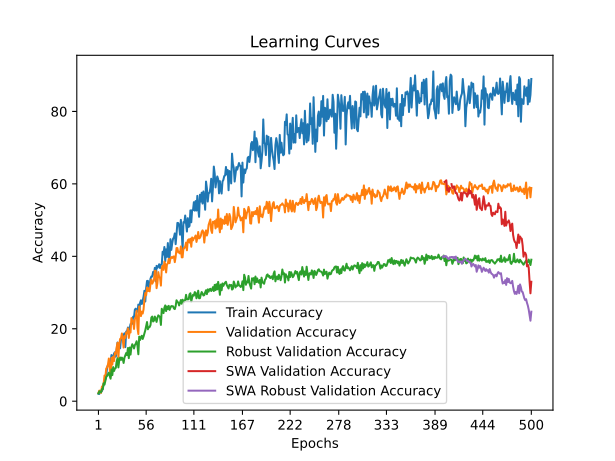

Source data for this figure (header and first rows):
time; train_accuracy; train_loss; valid_accuracy; valid_loss; valid_accuracy_robust; valid_accuracy_swa; valid_accuracy_robust_swa
27,3458; 2,0612; 4,0256; 2,3050; 3,9094; 2,1552; 2,3050; 2,1552
55,1687; 1,9947; 3,8950; 2,9255; 3,8857; 2,7401; 2,9255; 2,7401
82,9192; 2,8590; 3,8992; 2,8369; 4,8624; 2,5862; 2,8369; 2,5862
110,6744; 2,7704; 3,9730; 2,3050; 5,1282; 2,4323; 2,3050; 2,4323
139,2767; 2,7926; 4,0721; 3,9894; 5,6695; 3,3559; 3,9894; 3,3559
166,3115; 3,4353; 4,1881; 4,2553; 4,7555; 3,3251; 4,2553; 3,3251
193,2541; 4,8316; 4,1266; 4,8759; 3,9296; 4,9569; 4,8759; 4,9569
220,7232; 5,5629; 3,9583; 7,0922; 4,5520; 4,5874; 7,0922; 4,5874
247,9514; 6,0505; 3,8670; 6,8262; 3,6701; 5,6650; 6,8262; 5,6650
275,5258; 7,0257; 3,7667; 9,0426; 4,2184; 6,7118; 9,0426; 6,7118
302,8428; 9,3307; 3,7007; 9,3085; 3,9880; 6,9889; 9,3085; 6,9889
330,0994; 9,9512; 3,6834; 10,1950; 3,6436; 7,4815; 10,1950; 7,4815
357,7493; 10,0399; 3,6673; 11,7908; 3,4887; 7,8818; 11,7908; 7,8818
385,6583; 11,1037; 3,6524; 8,8652; 5,9735; 6,9581; 8,8652; 6,9581
415,1152; 10,8378; 3,6306; 6,8262; 3,6871; 6,2192; 6,8262; 6,2192
443,2820; 12,7438; 3,6219; 11,9681; 3,5005; 8,7746; 11,9681; 8,7746
470,7089; 12,4113; 3,6115; 10,1064; 3,7857; 7,2044; 10,1064; 7,2044
499,0158; 12,1011; 3,6174; 12,3227; 3,4648; 9,4212; 12,3227; 9,4212
526,1737; 13,1871; 3,5824; 11,0816; 6,1941; 8,3436; 11,0816; 8,3436
553,8293; 13,5195; 3,5690; 13,3865; 3,5670; 9,0209; 13,3865; 9,0209
581,7584; 12,2784; 3,5899; 12,9433; 3,3570; 9,1749; 12,9433; 9,1749
609,8227; 14,3839; 3,5670; 14,8936; 3,3527; 10,9914; 14,8936; 10,9914
636,9977; 16,2012; 3,5035; 16,1348; 3,2985; 11,8534; 16,1348; 11,8534
664,4173; 15,1596; 3,5456; 11,9681; 4,1951; 9,3288; 11,9681; 9,3288
692,8120; 15,6028; 3,5234; 15,6915; 3,2810; 11,2993; 15,6915; 11,2993
720,8268; 14,6055; 3,5470; 17,1986; 3,3043; 12,0690; 17,1986; 12,0690
747,9491; 17,1764; 3,4824; 17,3759; 3,3011; 11,3916; 17,3759; 11,3916
775,7337; 17,0434; 3,4632; 18,7057; 3,2023; 12,0382; 18,7057; 12,0382
803,2450; 18,0851; 3,4335; 16,9326; 4,1310; 11,7303; 16,9326; 11,7303
831,0010; 18,3289; 3,4520; 14,8050; 3,5328; 10,5603; 14,8050; 10,5603
860,7749; 18,7500; 3,4425; 17,9965; 3,2810; 12,0382; 17,9965; 12,0382
889,1100; 14,9158; 3,4965; 17,4645; 3,2237; 12,6232; 17,4645; 12,6232
917,3880; 19,2376; 3,4332; 18,9716; 3,2671; 13,3005; 18,9716; 13,3005
944,6020; 19,2376; 3,3926; 18,7057; 3,1635; 12,7155; 18,7057; 12,7155
973,2670; 20,3457; 3,3829; 20,1241; 3,1993; 14,6860; 20,1241; 14,6860
1000,9271; 18,4619; 3,4175; 17,4645; 3,2302; 11,8842; 17,4645; 11,8842
1028,9373; 20,2128; 3,3875; 19,3262; 3,1723; 14,8091; 19,3262; 14,8091
1057,6857; 21,2988; 3,3447; 18,9716; 4,1322; 12,8695; 18,9716; 12,8695
1085,4905; 21,3431; 3,3130; 22,9610; 2,9882; 14,9323; 22,9610; 14,9323
1112,6142; 21,3874; 3,3555; 22,3404; 3,0364; 15,7328; 22,3404; 15,7328
1140,5122; 23,3378; 3,3004; 22,0745; 3,0488; 15,2401; 22,0745; 15,2401
1169,1575; 23,2270; 3,3376; 19,9468; 3,1070; 14,5628; 19,9468; 14,5628
1197,3837; 25,3103; 3,2556; 22,6950; 3,3712; 15,5172; 22,6950; 15,5172
1225,1665; 25,5541; 3,2241; 23,2270; 2,9735; 15,8867; 23,2270; 15,8867
1253,1848; 25,0665; 3,2679; 25,0000; 2,9033; 16,5640; 25,0000; 16,5640
1280,5100; 24,7119; 3,3021; 20,2128; 3,0420; 15,2709; 20,2128; 15,2709
1308,6698; 26,6844; 3,2052; 18,5284; 3,2440; 12,9618; 18,5284; 12,9618
1336,3796; 24,5567; 3,2826; 26,1525; 2,9758; 17,8264; 26,1525; 17,8264
1363,9064; 27,1941; 3,1914; 25,0000; 2,8958; 16,9027; 25,0000; 16,9027
1392,0496; 27,8590; 3,1680; 23,4929; 2,9424; 17,7032; 23,4929; 17,7032
1420,0020; 26,8395; 3,2421; 24,7340; 3,1440; 18,0727; 24,7340; 18,0727
1448,2453; 27,7039; 3,2009; 24,2021; 2,9179; 17,1798; 24,2021; 17,1798
1476,7093; 28,8785; 3,1451; 25,3546; 2,8075; 17,8571; 25,3546; 17,8571
1504,6296; 30,4965; 3,1229; 28,1028; 3,0236; 18,7192; 28,1028; 18,7192
1531,5353; 27,5266; 3,2184; 29,8759; 3,3502; 19,5813; 29,8759; 19,5813
1558,5078; 31,2057; 3,0982; 29,2553; 2,9002; 20,6589; 29,2553; 20,6589
1586,9468; 33,2004; 3,0424; 31,3830; 2,6928; 21,8596; 31,3830; 21,8596
1613,7238; 33,2225; 3,0722; 30,4078; 2,8300; 19,8584; 30,4078; 19,8584
1641,5859; 31,0062; 3,1110; 31,2057; 3,1230; 20,4126; 31,2057; 20,4126
1671,0197; 31,8927; 3,0504; 30,3191; 2,9759; 20,4741; 30,3191; 20,4741
... 440 more rows
